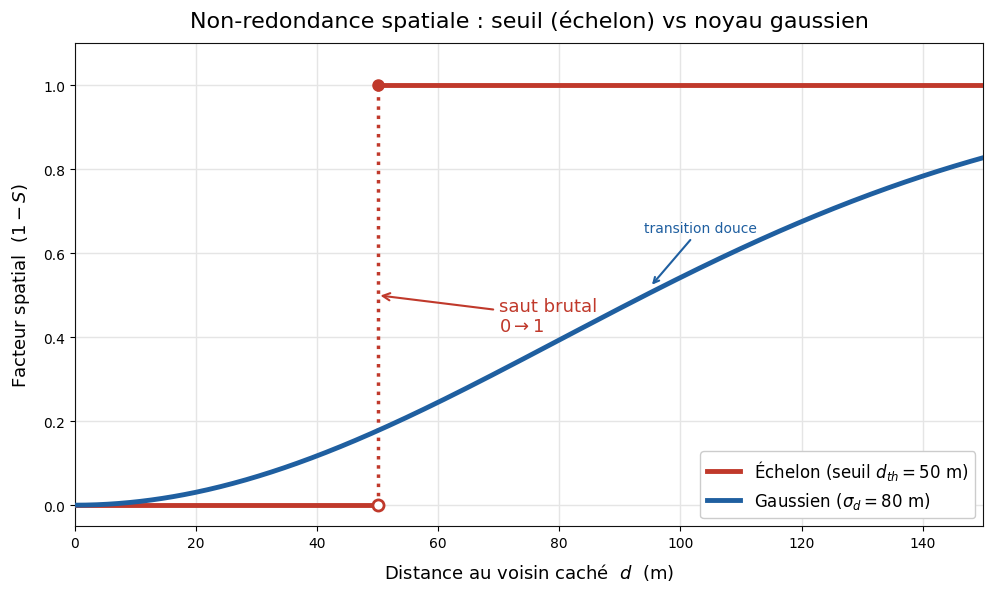

This chart was generated by the following Python code:
import matplotlib.pyplot as plt
import numpy as np

# Set matplotlib style/fonts
plt.rcParams['font.sans-serif'] = 'DejaVu Sans'
plt.rcParams['axes.edgecolor'] = '#111111'
plt.rcParams['axes.linewidth'] = 0.8

fig, ax = plt.subplots(figsize=(10, 6), dpi=300)

# Grid
ax.grid(True, color='#e5e5e5', linestyle='-', linewidth=1, zorder=0)

# Data for Gaussian curve
d = np.linspace(0, 150, 500)
sigma_d = 80
y_gauss = 1.0 - np.exp(- (d**2) / (2.0 * sigma_d**2))

# Data for Echelon curve
d_th = 50
y_echelon_low = np.zeros_like(d[d < d_th])
d_low = d[d < d_th]

y_echelon_high = np.ones_like(d[d >= d_th])
d_high = d[d >= d_th]

# Colors
red_color = '#c0392b'
blue_color = '#1f5fa0'

# Plot Echelon lines
ax.plot(d_low, y_echelon_low, color=red_color, linewidth=3.5, label=r'Échelon (seuil $d_{th} = 50$ m)', zorder=3)
ax.plot(d_high, y_echelon_high, color=red_color, linewidth=3.5, zorder=3)

# Dotted vertical line at d = 50
ax.plot([50, 50], [0, 1], color=red_color, linestyle=':', linewidth=2.5, zorder=2)

# Open circle at (50, 0) and filled circle at (50, 1)
ax.plot(50, 0, marker='o', markersize=8, markerfacecolor='white', markeredgecolor=red_color, markeredgewidth=2, zorder=4)
ax.plot(50, 1, marker='o', markersize=8, markerfacecolor=red_color, markeredgecolor=red_color, zorder=4)

# Plot Gaussian curve
ax.plot(d, y_gauss, color=blue_color, linewidth=3.5, label=r'Gaussien ($\sigma_d = 80$ m)', zorder=3)

# Annotation for red curve ("saut brutal")
ax.annotate(
    "saut brutal\n$0 \\rightarrow 1$",
    xy=(50, 0.5),
    xytext=(70, 0.45),
    color=red_color,
    fontsize=13,
    ha='left',
    va='center',
    arrowprops=dict(arrowstyle='->', color=red_color, lw=1.5)
)

# Annotation for blue curve ("transition douce") - MODIFIED POSITION (ABOVE THE CURVE)
ax.annotate(
    "transition douce",
    xy=(95, 0.52),
    xytext=(94, 0.66),
    color=blue_color,
    fontsize=10,
    ha='left',
    va='center',
    arrowprops=dict(arrowstyle='->', color=blue_color, lw=1.5)
)

# Axes limits and labels
ax.set_xlim(0, 150)
ax.set_ylim(-0.05, 1.1)

ax.set_title("Non-redondance spatiale : seuil (échelon) vs noyau gaussien", fontsize=16, pad=12)
ax.set_xlabel("Distance au voisin caché  $d$  (m)", fontsize=13, labelpad=8)
ax.set_ylabel("Facteur spatial  ($1 - S$)", fontsize=13, labelpad=8)

# Legend
ax.legend(loc='lower right', fontsize=12, frameon=True, facecolor='white', edgecolor='#cccccc', framealpha=1.0)

# Save as PDF and PNG
plt.tight_layout()
plt.savefig('figure_non_redondance_modifiee.pdf', format='pdf', dpi=300)
plt.savefig('figure_non_redondance_modifiee.png', format='png', dpi=300)
print("Saved figure_non_redondance_modifiee.pdf and png successfully!")
